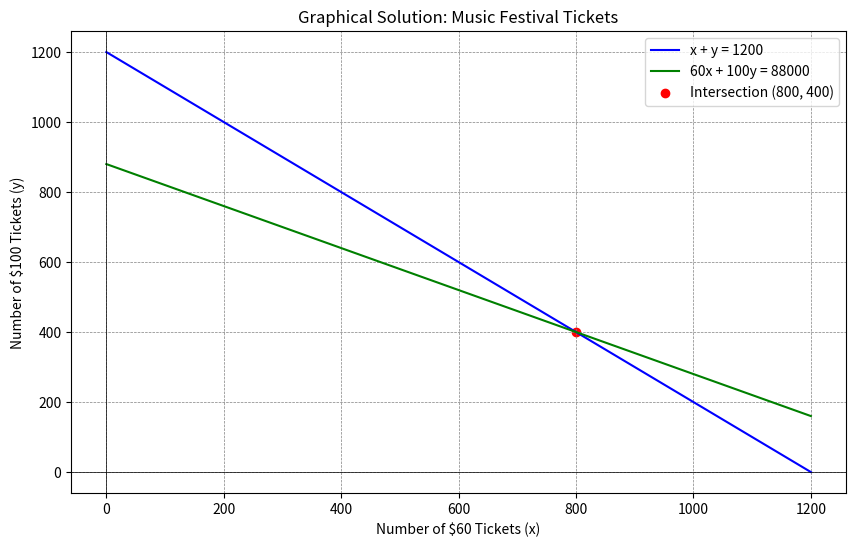

The script that saved this image:
# Re-importing required libraries due to environment reset
import matplotlib.pyplot as plt
import numpy as np

# Define the equations
# Equation 1: x + y = 1200 (rearranged to y = 1200 - x)
x_vals = np.linspace(0, 1200, 400)
y1 = 1200 - x_vals

# Equation 2: 60x + 100y = 88000 (rearranged to y = (88000 - 60x) / 100)
y2 = (88000 - 60 * x_vals) / 100

# Plot the equations
plt.figure(figsize=(10, 6))
plt.plot(x_vals, y1, label="x + y = 1200", color="blue")
plt.plot(x_vals, y2, label="60x + 100y = 88000", color="green")

# Intersection point calculation (solving equations manually or using code)
# From x + y = 1200 and 60x + 100y = 88000, solve for x and y.
# Substitute y = 1200 - x into 60x + 100y = 88000:
# 60x + 100(1200 - x) = 88000
# x = 800, y = 400
intersection_x, intersection_y = 800, 400

# Highlight the intersection point
plt.scatter(intersection_x, intersection_y, color="red", label="Intersection (800, 400)")

# Labels, legend, and grid
plt.title("Graphical Solution: Music Festival Tickets")
plt.xlabel("Number of $60 Tickets (x)")
plt.ylabel("Number of $100 Tickets (y)")
plt.axhline(0, color='black', linewidth=0.5)
plt.axvline(0, color='black', linewidth=0.5)
plt.grid(color='gray', linestyle='--', linewidth=0.5)
plt.legend()
plt.show()